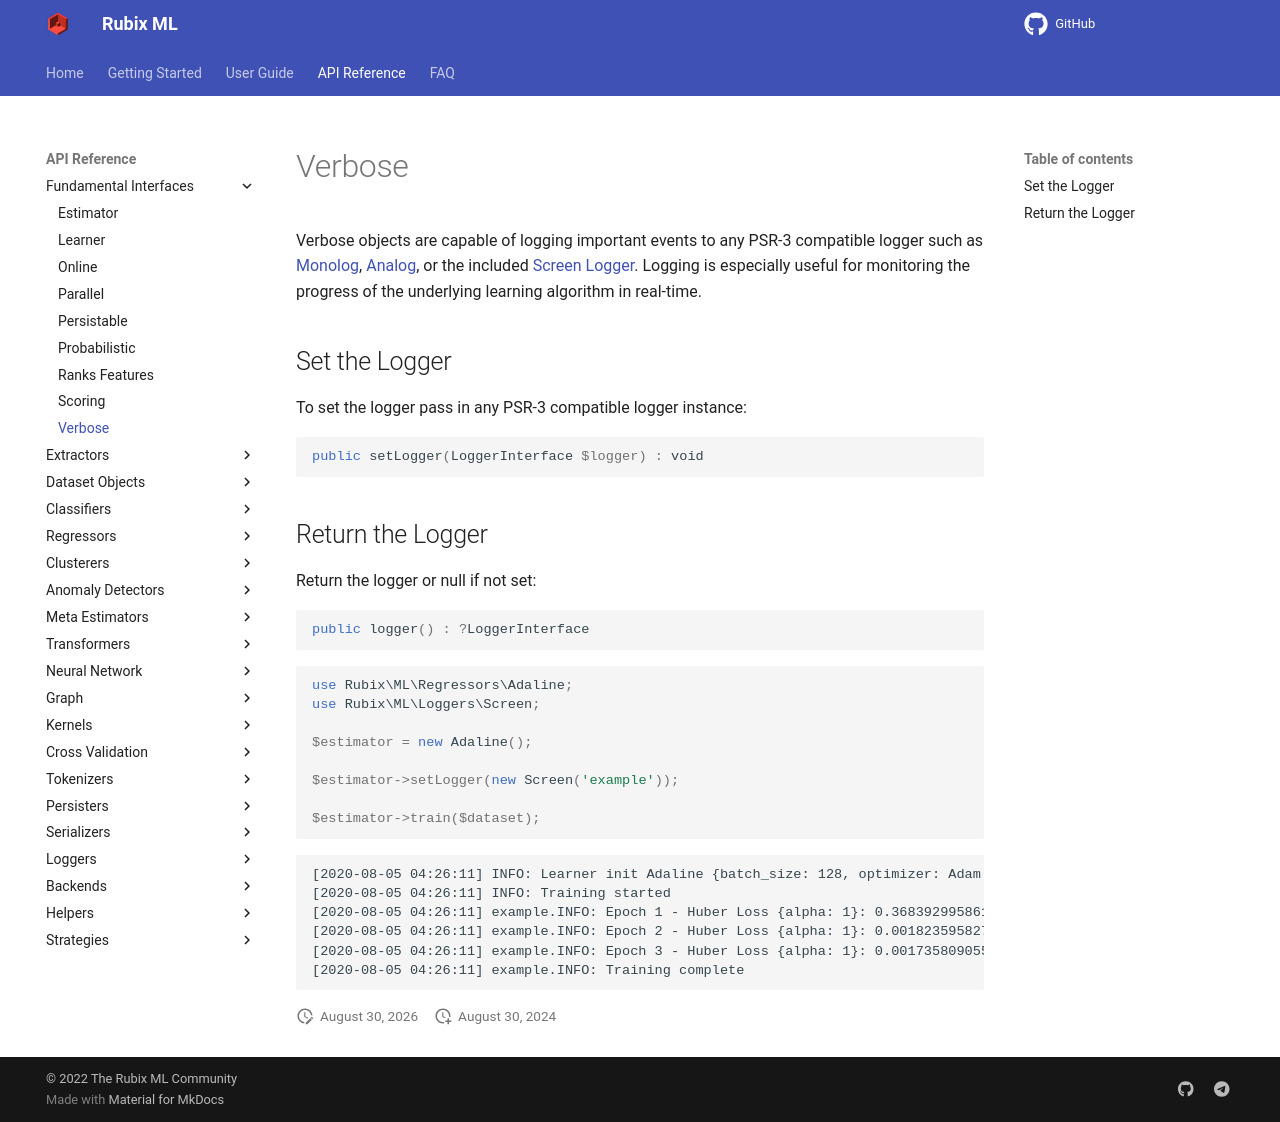

repository: RubixML/ML · page: 2.0/verbose.html · generator: mkdocs

# Verbose

Verbose objects are capable of logging important events to any PSR-3 compatible logger such as [Monolog](https://github.com/Seldaek/monolog), [Analog](https://github.com/jbroadway/analog), or the included [Screen Logger](loggers/screen.md). Logging is especially useful for monitoring the progress of the underlying learning algorithm in real-time.

## Set the Logger

To set the logger pass in any PSR-3 compatible logger instance:

```php
public setLogger(LoggerInterface $logger) : void
```

## Return the Logger

Return the logger or null if not set:

```php
public logger() : ?LoggerInterface
```

```php
use Rubix\ML\Regressors\Adaline;
use Rubix\ML\Loggers\Screen;

$estimator = new Adaline();

$estimator->setLogger(new Screen('example'));

$estimator->train($dataset);
```

```text
[2020-08-05 04:26:11] INFO: Learner init Adaline {batch_size: 128, optimizer: Adam {rate: 0.01, momentum_decay: 0.1, norm_decay: 0.001}, alpha: 0.0001, epochs: 100, min_change: 0.001, window: 5, cost_fn: Huber Loss {alpha: 1}}
[2020-08-05 04:26:11] INFO: Training started
[2020-08-05 04:26:11] example.INFO: Epoch 1 - Huber Loss {alpha: 1}: 0.36839299586132
[2020-08-05 04:26:11] example.INFO: Epoch 2 - Huber Loss {alpha: 1}: 0.0018235958273629
[2020-08-05 04:26:11] example.INFO: Epoch 3 - Huber Loss {alpha: 1}: 0.0017358090553563
[2020-08-05 04:26:11] example.INFO: Training complete
```
